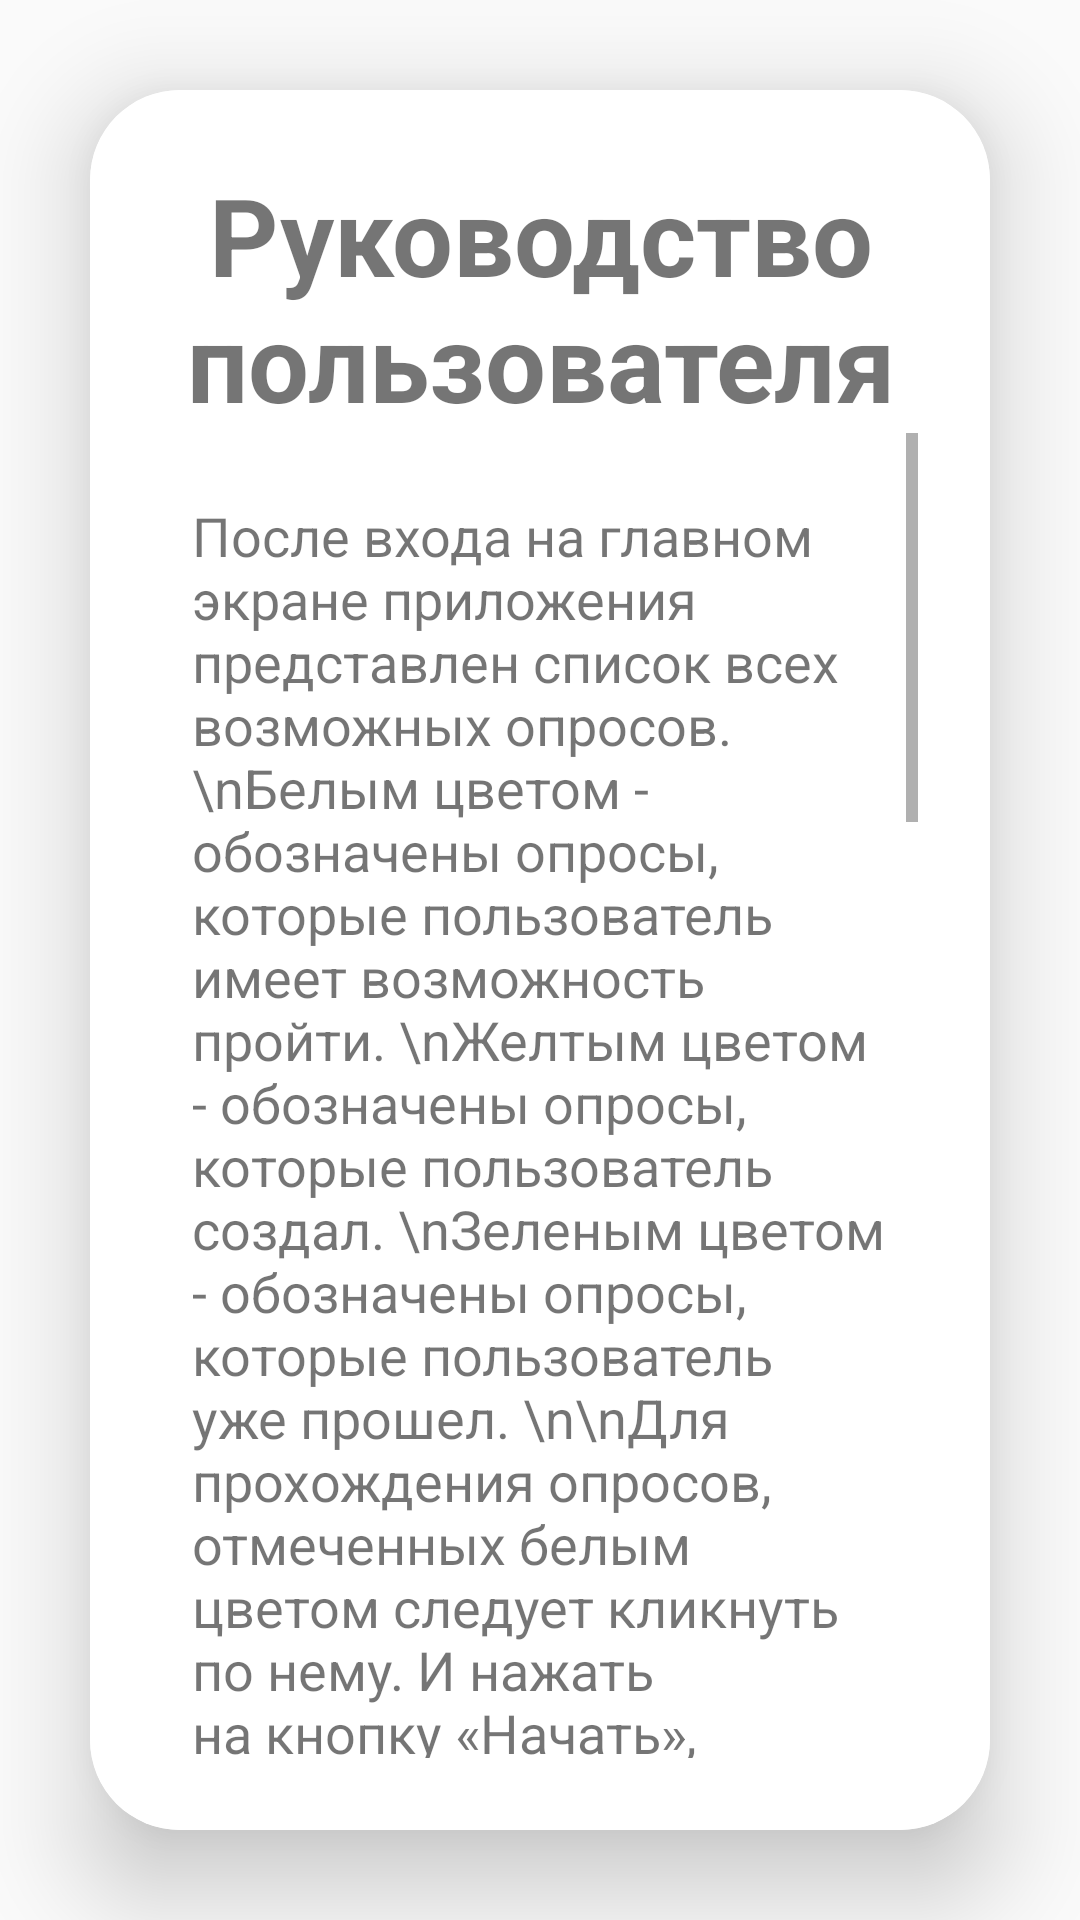

Android layout source for this screen:
<!-- AndroidManifest.xml: application theme Theme.Questionnaire -->
<!-- res/layout/activity_instruction.xml -->
<?xml version="1.0" encoding="utf-8"?>
<LinearLayout
    xmlns:android="http://schemas.android.com/apk/res/android"
    xmlns:app="http://schemas.android.com/apk/res-auto"
    xmlns:tools="http://schemas.android.com/tools"
    android:layout_width="match_parent"
    android:layout_height="match_parent"
    android:orientation="vertical"
    android:gravity="center"
    android:background="@color/lavender"
    tools:context=".ReferenceInformation">

    <androidx.cardview.widget.CardView
        android:layout_width="match_parent"
        android:layout_height="match_parent"
        android:layout_margin="30dp"
        app:cardCornerRadius="30dp"
        app:cardElevation="20dp">

        <LinearLayout
            android:layout_width="match_parent"
            android:layout_height="match_parent"
            android:orientation="vertical"
            android:layout_gravity="center_horizontal"
            android:padding="24dp"
            android:background="@color/white">

            <TextView
                android:layout_width="match_parent"
                android:layout_height="wrap_content"
                android:text="Руководство пользователя"
                android:textSize="36sp"
                android:textAlignment="center"
                android:textStyle="bold"
                android:textColor="@color/lavender"/>

            <ScrollView
                android:layout_width="wrap_content"
                android:layout_height="wrap_content">

                <TextView
                    android:id="@+id/signupRedictText"
                    android:layout_width="wrap_content"
                    android:layout_height="wrap_content"
                    android:layout_marginTop="12dp"
                    android:padding="10dp"
                    android:text="После входа на главном экране приложения представлен список всех возможных опросов.
\nБелым цветом - обозначены опросы, которые пользователь имеет возможность пройти.
\nЖелтым цветом - обозначены опросы, которые пользователь создал.
\nЗеленым цветом - обозначены опросы, которые пользователь уже прошел.
\n\nДля прохождения опросов, отмеченных белым цветом следует кликнуть по нему.
И нажать на кнопку «Начать», ознакомится с каждым вопросом и дать на него предложенный ответ.
Ответ может быть в одиночном или в множественном варианте.
После успешного прохождения опроса, вернуться назад нажав на кнопку «Вернуться на главный экран».
\n\nДля просмотра результатов опросов, который пользователь уже завершил и которые отмечены зеленым цветом.
Следует кликнуть на нужный опрос.
После нажать на кнопку «Просмотреть результаты».
Ознакомившись с результатами, можно вернуться нажав на кнопку «Вернуться на главною меню».
\n\nСоздать опрос может любой пользователь.
Для создания опроса нужно нажать на кнопку внизу экрана «Создать опрос».
Задать выбранное название и нажать на кнопку «Сохранить и продолжить».
Перед пользователем появится конструктор опроса.
Конструктор позволяет добавлять и удалять ответы, добавлять вопросы,
и выбирать тип выбора ответов: множественный или одиночный. После необходимо нажать на кнопку «Сохранить»
После нажать кнопку «Выйти». На главном экране отобразиться созданный опрос желым цветом."
                    android:textColor="@color/lavender"
                    android:textSize="18sp"
                    app:autoSizeTextType="uniform" />

            </ScrollView>

            <Button
                android:layout_width="match_parent"
                android:layout_height="50dp"
                android:text="Вернуться назад"
                android:id="@+id/back_button"
                android:textSize="17sp"
                android:textColor="@color/white"
                android:layout_marginTop="30dp"
                android:background="@drawable/lavender_border"
                android:backgroundTint="@color/lavender"/>
        </LinearLayout>
    </androidx.cardview.widget.CardView>
</LinearLayout>
<!-- resources referenced by this layout -->
<resources>
  <style name="Theme.Questionnaire" parent="Theme.AppCompat.Light.DarkActionBar">
  
          <item name="colorPrimary">@color/lavender</item>
          <item name="colorPrimaryVariant">@color/lavender</item>
          <item name="colorOnPrimary">@color/white</item>
  
          <item name="colorSecondary">@color/teal_200</item>
          <item name="colorSecondaryVariant">@color/teal_700</item>
          <item name="colorOnSecondary">@color/black</item>
          <item name="android:actionMenuTextColor">@color/black</item>
  
          <item name="android:statusBarColor">?attr/colorPrimaryVariant</item>
  
  
  
      </style>
  <!-- not gathered from this repository: default colours our renderer supplied (Android Studio template values) -->
  <color name="teal_200">#FF03DAC5</color>
  <color name="teal_700">#FF018786</color>
  <color name="black">#FF000000</color>
  <color name="white">#FFFFFFFF</color>
</resources>
